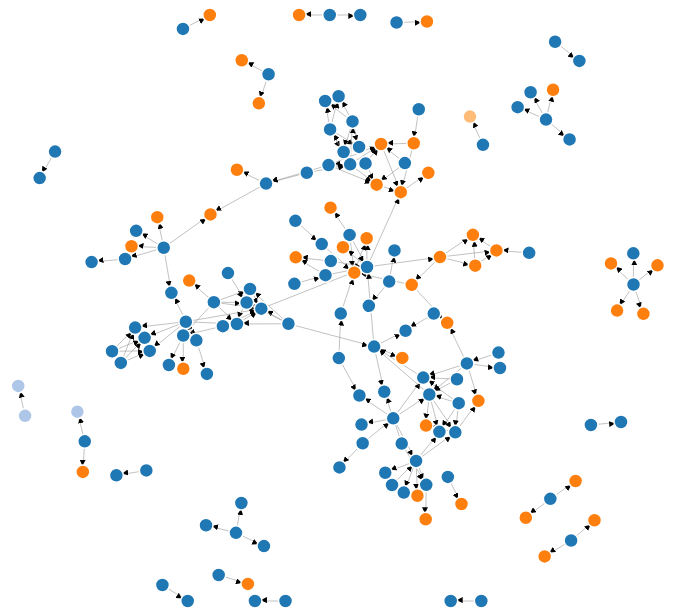
D3 v4 page, settled after 360 driven frames (6 s of simulated time); the page loaded 1 data file(s).



var svg = d3.select("svg"),
    width = +svg.attr("width"),
    height = +svg.attr("height")
    radius = 7;

var color = d3.scaleOrdinal(d3.schemeCategory20);

var simulation = d3.forceSimulation()
    //.force("link", d3.forceLink(links).strength(1))
    .force("link", d3.forceLink().id(function(d) { return d.id; }))
    //    .strength(function(d) {return 1 / Math.min(count(link.source), count(link.target));}))
    .force("collide", d3.forceCollide(radius))
    .force("charge", d3.forceManyBody().distanceMin(10).strength(-10))
    .force("x", d3.forceX().strength(0.01))
    .force("y", d3.forceY().strength(0.01))
    .force("center", d3.forceCenter(width / 2, height / 2))
    ;

d3.json("network.json", function(error, graph) {
  if (error) throw error;

    svg.append("svg:defs").selectAll("marker")
        .data(["end"])
        .enter().append("svg:marker")
        .attr("id", String)
        .attr("viewBox", "0 -5 10 10")
        .attr("refX", radius*2+6)
        .attr("refY", -1.5)
        .attr("markerWidth", 6)
        .attr("markerHeight", 6)
        .attr("orient", "auto")
        .append("svg:path")
        .attr("d", "M0,-5L10,0L0,5");

  var link = svg.append("g")
      .attr("class", "links")
    .selectAll("line")
    .data(graph.links)
    .enter().append("line")
      .attr("marker-end", "url(#end)")
      .attr("class", "link")
      //.attr("stroke-width", function(d) { return Math.sqrt(d.value); })
      ;

  var node = svg.append("g")
      .attr("class", "nodes")
    .selectAll("circle")
    .data(graph.nodes)
    .enter().append("circle")
      .attr("r", radius)
      .attr("fill", function(d) { return color(d.subject); })
      .on("mouseover", mouseover)
      .on("click", onclick)
      .call(d3.drag()
          .on("start", dragstarted)
          .on("drag", dragged)
          .on("end", dragended));

  node.append("title")
      .text(function(d) { return d.title + "\n" + d.abstract; });

  function mouseover(d) {
        d3.select(this).append("text")
            .attr("class", "hover")
            .attr('transform', function(d){
                return 'translate(5, -10)';
            })
            //.text(function(d){if(d.title != "") {return d.title +"\n" + d.abstract;} else {return d.id;}})
            .text(d.abstract)
        ;
    }

  function onclick(d) {
      d3.select(this).select("text.hover").remove();
      d3.select(this).append("text")
          .attr("class", "hover")
          .attr('transform', function(d){
              return 'translate(5, -10)';
          })
          .text(d.abstract);
      console.log(d.abstract);
      if (d3.event.ctrlKey) {
          window.open(d.id);
      }
    }

  simulation
      .nodes(graph.nodes)
      .on("tick", ticked);

  simulation.force("link")
      .links(graph.links);

  function ticked() {
    link
        .attr("x1", function(d) { return d.source.x; })
        .attr("y1", function(d) { return d.source.y; })
        .attr("x2", function(d) { return d.target.x; })
        .attr("y2", function(d) { return d.target.y; });

    node
        .attr("cx", function(d) { return d.x = Math.max(radius, Math.min(width - radius, d.x)); })
        .attr("cy", function(d) { return d.y = Math.max(radius, Math.min(height - radius, d.y)); });
  }
});

function dragstarted(d) {
  if (!d3.event.active) simulation.alphaTarget(0.3).restart();
  d.fx = d.x;
  d.fy = d.y;
}

function dragged(d) {
  d.fx = d3.event.x;
  d.fy = d3.event.y;
}

function dragended(d) {
  if (!d3.event.active) simulation.alphaTarget(0);
  d.fx = null;
  d.fy = null;
}



### data: network.json
{
 "links": [
  {
   "source": "http://deeplink.rechtspraak.nl/uitspraak…",
   "target": "http://deeplink.rechtspraak.nl/uitspraak…"
  },
  {
   "source": "http://deeplink.rechtspraak.nl/uitspraak…",
   "target": "http://deeplink.rechtspraak.nl/uitspraak…"
  },
  {
   "source": "http://deeplink.rechtspraak.nl/uitspraak…",
   "target": "http://deeplink.rechtspraak.nl/uitspraak…"
  },
  {
   "source": "http://deeplink.rechtspraak.nl/uitspraak…",
   "target": "http://deeplink.rechtspraak.nl/uitspraak…"
  },
  {
   "source": "http://deeplink.rechtspraak.nl/uitspraak…",
   "target": "http://deeplink.rechtspraak.nl/uitspraak…"
  },
  {
   "source": "http://deeplink.rechtspraak.nl/uitspraak…",
   "target": "http://deeplink.rechtspraak.nl/uitspraak…"
  },
  {
   "source": "http://deeplink.rechtspraak.nl/uitspraak…",
   "target": "http://deeplink.rechtspraak.nl/uitspraak…"
  },
  {
   "source": "http://deeplink.rechtspraak.nl/uitspraak…",
   "target": "http://deeplink.rechtspraak.nl/uitspraak…"
  },
  "... 169 more items"
 ],
 "nodes": [
  {
   "creator": "http://standaarden.overheid.nl/owms/term…",
   "title": "ECLI:NL:HR:2012:BV1295 Hoge Raad , 30-03…",
   "date": "2012-03-30",
   "id": "http://deeplink.rechtspraak.nl/uitspraak…",
   "abstract": "Uitleg dekkingsomvang AVB-polis. Aanspra…",
   "subject": "http://psi.rechtspraak.nl/rechtsgebied#c…"
  },
  {
   "creator": "http://standaarden.overheid.nl/owms/term…",
   "title": "ECLI:NL:HR:2005:AT8782 Hoge Raad , 25-11…",
   "date": "2005-11-25",
   "id": "http://deeplink.rechtspraak.nl/uitspraak…",
   "abstract": "Kort geding asbestzaak, aansprakelijkhei…",
   "subject": "http://psi.rechtspraak.nl/rechtsgebied#c…"
  },
  {
   "creator": "http://standaarden.overheid.nl/owms/term…",
   "title": "ECLI:NL:HR:2007:BA7217 Hoge Raad , 13-07…",
   "date": "2007-07-13",
   "id": "http://deeplink.rechtspraak.nl/uitspraak…",
   "abstract": "Verzekeringsrecht; vervolg op HR 4 oktob…",
   "subject": "http://psi.rechtspraak.nl/rechtsgebied#c…"
  },
  {
   "creator": "http://standaarden.overheid.nl/owms/term…",
   "title": "ECLI:NL:HR:2014:3519 Hoge Raad , 05-12-2…",
   "date": "2014-12-05",
   "id": "http://deeplink.rechtspraak.nl/uitspraak…",
   "abstract": "Werkgeversaansprakelijkheid. Art. 7:658 …",
   "subject": "http://psi.rechtspraak.nl/rechtsgebied#c…"
  },
  {
   "creator": "http://standaarden.overheid.nl/owms/term…",
   "title": "ECLI:NL:HR:2010:BN9977 Hoge Raad , 26-11…",
   "date": "2010-11-26",
   "id": "http://deeplink.rechtspraak.nl/uitspraak…",
   "abstract": "Arbeidsrecht. Arbeidsongeval in de zin v…",
   "subject": "http://psi.rechtspraak.nl/rechtsgebied#c…"
  },
  {
   "creator": "http://standaarden.overheid.nl/owms/term…",
   "title": "ECLI:NL:HR:2010:BM7041 Hoge Raad , 10-09…",
   "date": "2010-09-10",
   "id": "http://deeplink.rechtspraak.nl/uitspraak…",
   "abstract": "Arbeidsrecht. Verjaring van op grond van…",
   "subject": "http://psi.rechtspraak.nl/rechtsgebied#c…"
  },
  {
   "creator": "http://standaarden.overheid.nl/owms/term…",
   "title": "ECLI:NL:HR:2008:BD3129 Hoge Raad , 12-12…",
   "date": "2008-12-12",
   "id": "http://deeplink.rechtspraak.nl/uitspraak…",
   "abstract": "Arbeidsrecht. Werkgeversaansprakelijkhei…",
   "subject": "http://psi.rechtspraak.nl/rechtsgebied#c…"
  },
  {
   "creator": "http://standaarden.overheid.nl/owms/term…",
   "title": "ECLI:NL:HR:2007:AZ6526 Hoge Raad , 09-02…",
   "date": "2007-02-09",
   "id": "http://deeplink.rechtspraak.nl/uitspraak…",
   "abstract": "Arbeidsongeval. Werkgeversaansprakelijkh…",
   "subject": "http://psi.rechtspraak.nl/rechtsgebied#c…"
  },
  "... 148 more items"
 ]
}